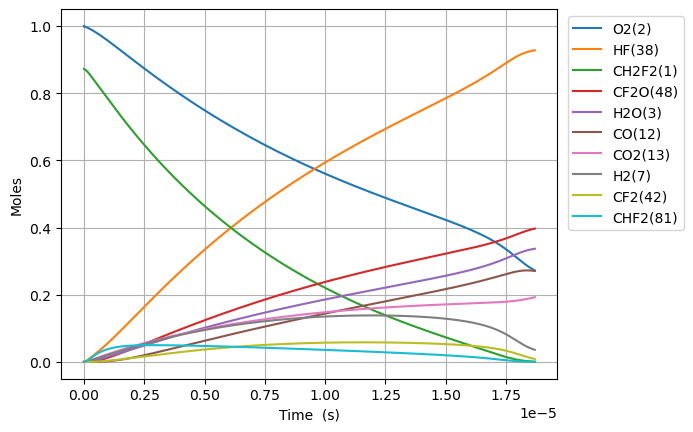

The data file committed next to this chart (first rows):
Time (s), Volume (m^3), N2, Ne, CH2F2(1), O2(2), H2O(3), OH(4), CHF2(81), HF(38), HO2(10), CHF(40), FC1OO1(136), [O]C([O])F(138), H(5), CFO2(143), [O]OC(F)F(128), CO2(13), F(37), H2(7), CF2O(48), O(6), [O]C(F)F(146), O2(176)
0.0, 0.1379, 3.76, 0.0, 0.8719, 1.0, 0.0, 0.0, 0.0, 0.0, 0.0, 0.0, 0.0, 0.0, 0.0, 0.0, 0.0, 0.0, 0.0, 0.0, 0.0, 0.0, 0.0, 0.0
1.2319730008363548e-23, 0.1379, 3.76, 0.0, 0.8719, 1, 1.045161812598994e-53, 3.367471131790756e-38, 1.3311763278510542e-20, 3.373372486589528e-19, 1.3311763273700416e-20, 3.3733724865895273e-19, 4.719825465523902e-40, 6.082965018404928e-39, 4.810190835588162e-30, 6.682879524147157e-35, 8.544248758577042e-38, 3.0691990105083066e-50, 4.917597507575735e-40, 3.2761769527615443e-21, 3.4838702716716356e-38, 2.857542146181707e-26, 2.4060152900318604e-38, 2.9154720377884843e-16
3.4495244023417937e-23, 0.1379, 3.76, 0.0, 0.8719, 1, 1.2408161039181222e-52, 2.0339525636021417e-37, 3.7272937179829493e-20, 9.44544296245068e-19, 3.7272937166361146e-20, 9.445442962450676e-19, 2.8507745811769935e-39, 3.674110871116267e-38, 1.3468750911538885e-29, 4.03645923258488e-34, 5.160726250180475e-37, 3.6437530652754595e-49, 2.970228894754716e-39, 9.173295467732324e-21, 2.1042576440898715e-37, 8.001118009329371e-26, 1.4532332351790384e-37, 8.163321705806465e-16
7.884627205352671e-23, 0.1379, 3.76, 0.0, 0.8719, 1, 1.2182406087667282e-51, 9.792606051255406e-37, 8.519528498246737e-20, 2.158958391417298e-18, 8.519528495168257e-20, 2.1589583914172962e-18, 1.3725252453751867e-38, 1.7689262273516893e-37, 3.078673735100848e-29, 1.943381365621987e-33, 2.4846675389941167e-36, 3.5774583666484716e-48, 1.4300373554714827e-38, 2.0967532497673884e-20, 1.0131094750024173e-36, 1.8288269735707076e-25, 6.996692463409571e-37, 1.8659021041837268e-15
1.6754832811374425e-22, 0.1379, 3.76, 0.0, 0.8719, 1, 1.0775200223194052e-50, 4.276688337382414e-36, 1.810399805877429e-19, 4.5877865817617574e-18, 1.8103998052232522e-19, 4.5877865817617505e-18, 5.994178341223998e-38, 7.725365573369462e-37, 6.542617538022023e-29, 8.487256995666827e-33, 1.0851195923391942e-35, 3.164221411873622e-47, 6.245348837395261e-38, 4.4556006557557003e-20, 4.424515245026136e-36, 3.886257318879196e-25, 3.0556394183372805e-36, 3.9650419713878216e-15
3.4495244023417935e-22, 0.1379, 3.76, 0.0, 0.8719, 1, 9.057205042131423e-50, 1.7854331940827965e-35, 3.7272937179829304e-19, 9.445442962450681e-18, 3.7272937166360963e-19, 9.445442962450644e-18, 2.502451461828552e-37, 3.225188052753976e-36, 1.3471891203973398e-28, 3.543262723702765e-32, 4.5301606917967356e-35, 2.65971875532229e-46, 2.6073102010133238e-37, 9.173295467732324e-20, 1.8471480180431445e-35, 8.0011180096279645e-25, 1.2756693067720286e-35, 8.163321705787753e-15
6.997606644750495e-22, 0.1379, 3.76, 0.0, 0.8719, 1, 7.42564390684988e-49, 7.294077170366178e-35, 7.561081542193901e-19, 1.916075572382852e-17, 7.561081539461753e-19, 1.916075572382838e-17, 1.0223330751409258e-36, 1.3175945548429262e-35, 2.733598277631224e-28, 1.4475384364483213e-31, 1.8507184581021337e-34, 2.1805981290519302e-45, 1.0651712926447816e-36, 1.8608685091685572e-19, 7.546202363275703e-35, 1.6230839391652669e-24, 5.211525358796366e-35, 1.6559881174554575e-14
1.4093771129567898e-21, 0.1379, 3.76, 0.0, 0.8719, 1, 6.013478958635854e-48, 2.94838261454824e-34, 1.522865719061571e-18, 3.859138124658421e-17, 1.5228657185112936e-18, 3.859138124658362e-17, 4.132433746742704e-36, 5.325927855904334e-35, 5.508634288273432e-28, 5.851181801607587e-31, 7.4808999120689564e-34, 1.7659049007305403e-44, 4.305592679951017e-36, 3.747946433959207e-19, 3.0502956486413617e-34, 3.2690282157810737e-24, 2.106581875136873e-34, 3.335300011195607e-14
2.8286100099202704e-21, 0.1379, 3.76, 0.0, 0.8719, 1, 4.840171026835508e-47, 1.1855316818729173e-33, 3.056380848745879e-18, 7.745263229209559e-17, 3.0563808476414788e-18, 7.745263229209324e-17, 1.6616334344835007e-35, 2.1415321665651435e-34, 1.1067577094255605e-27, 2.3527344679937705e-30, 3.0080369524474955e-33, 1.421353894362084e-43, 1.731259887035747e-35, 7.5221022835405055e-19, 1.2265104646391495e-33, 6.560916769856155e-24, 8.470473069007011e-34, 6.693923798623045e-14
5.667075803847232e-21, 0.1379, 3.76, 0.0, 0.8719, 1, 3.883932425839401e-46, 4.754512286482498e-33, 6.123411108114283e-18, 1.5517513438311832e-16, 6.12341110590164e-18, 1.551751343831089e-16, 6.663893256174414e-35, 8.588501811499377e-34, 2.2220945845010947e-27, 9.435517502863537e-30, 1.2063573556705426e-32, 1.1405469864838224e-42, 6.943126528967932e-35, 1.50704139827031e-18, 4.918855533480947e-33, 1.3144693881380188e-23, 3.397038551773948e-33, 1.3411171373266476e-13
1.1344007391701154e-20, 0.1379, 3.76, 0.0, 0.8719, 1, 3.111872274132943e-45, 1.9042848551677801e-32, 1.2257471626850235e-17, 3.106201385651637e-16, 1.2257471622421133e-17, 3.106201385651259e-16, 2.669033170878171e-34, 3.4398804632787904e-33, 4.466961590168557e-27, 3.779128540941092e-29, 4.8317217492230536e-32, 9.138255137338567e-42, 2.780872172850232e-34, 3.0167037381028293e-18, 1.9701078748673612e-32, 2.6312248117923724e-23, 1.3605873065572943e-32, 2.6845666521707575e-13
2.2697870567409e-20, 0.1379, 3.76, 0.0, 0.8719, 1, 2.4913899711987984e-44, 7.622102131303351e-32, 2.4525592664318722e-17, 6.215101469292543e-16, 2.45255926554568e-17, 6.21510146929103e-16, 1.0683088385838349e-33, 1.3768486439689184e-32, 9.013468623568989e-27, 1.5126362856968014e-28, 1.933947882705366e-31, 7.316160560206428e-41, 1.1130736219238273e-33, 6.036028417767867e-18, 7.885565749183119e-32, 5.264735664499268e-23, 5.445895018662596e-32, 5.371465681520667e-13
4.540559691882469e-20, 0.1379, 3.76, 0.0, 0.8719, 1, 1.9938691617572774e-43, 3.0498336781608974e-31, 4.9061834739242045e-17, 1.2432901636574352e-15, 4.906183472151484e-17, 1.2432901636568295e-15, 4.27462689195018e-33, 5.509188003779794e-32, 1.8333574778631356e-26, 6.0525154427846055e-28, 7.738310614499221e-31, 5.8551519787102026e-40, 4.45374462596442e-33, 1.2074677777097937e-17, 3.1552534425112295e-31, 1.0531757391505815e-22, 2.1790673678051223e-31, 1.0745263738867247e-12
9.082104962165607e-20, 0.1379, 3.76, 0.0, 0.8719, 1, 1.5953982686843877e-42, 1.2201320651954543e-30, 9.813431888903404e-17, 2.4868501971137936e-15, 9.813431885357776e-17, 2.4868501971113706e-15, 1.7101291044970677e-32, 2.204033937885852e-31, 3.7882155441797865e-26, 2.421400293245343e-27, 3.095828134249785e-30, 4.685011185260293e-39, 1.7817880950461711e-32, 2.4151976495758063e-17, 1.2623068350367135e-30, 2.1065800931889933e-22, 8.71768839199086e-31, 2.1492859848147465e-12
1.8165195502731883e-19, 0.1379, 3.76, 0.0, 0.8719, 1, 1.276439804613176e-41, 4.880925481062186e-30, 1.9627928718839946e-16, 4.9739702640265005e-15, 1.9627928711749095e-16, 4.9739702640168085e-15, 6.841073157448755e-32, 8.816853272957826e-31, 8.06127901802642e-26, 9.68638946134723e-27, 1.2384320385213878e-29, 3.7483648271292294e-38, 7.127734316403408e-32, 4.830657393307823e-17, 5.04963828707673e-30, 4.2133888358142266e-22, 3.487359159548885e-30, 4.298805204505613e-12
3.6331376583864434e-19, 0.1379, 3.76, 0.0, 0.8719, 1, 1.0212003237595446e-40, 1.9524496426147585e-29, 3.925692237862561e-16, 9.94821039785187e-15, 3.925692236444667e-16, 9.948210397813099e-15, 2.7365406183402167e-31, 3.526884816631414e-30, 1.806079533054598e-25, 3.874713447799013e-26, 4.953929730539951e-29, 2.9988342208557403e-37, 2.851211242407966e-31, 9.661576880771828e-17, 2.0199375084238564e-29, 8.427006459258331e-22, 1.3950004251014656e-29, 8.597843635226629e-12
7.266373874612954e-19, 0.1379, 3.76, 0.0, 0.8719, 1, 8.169796541348169e-40, 7.809957500108556e-29, 7.851490969784721e-16, 1.9896690665502445e-14, 7.85149096695016e-16, 1.9896690665347355e-14, 1.0946385216078662e-30, 1.4107826270977596e-29, 4.387338541467392e-25, 1.549916912311657e-25, 1.9816122079320033e-28, 2.3991243218353605e-36, 1.1405089001232462e-30, 1.9323415855699722e-16, 8.079914434054103e-29, 1.6854242258921099e-21, 5.580115214673541e-29, 1.7195920462025805e-11
1.4532846307065976e-18, 0.1379, 3.76, 0.0, 0.8719, 1, 6.535914855930944e-39, 3.1240148074090607e-28, 1.5703088433489166e-15, 3.979365120080292e-14, 1.5703088427825052e-15, 3.979365120018254e-14, 4.378598657796863e-30, 5.643187897348942e-29, 1.1875279541755451e-24, 6.199730716021419e-25, 7.926529461537189e-28, 1.9193222357834145e-35, 4.562091603847467e-30, 3.864709380555504e-16, 3.2319986621827464e-28, 3.370871606934488e-21, 2.2320687806713e-28, 3.439207397705274e-11
2.906579117197202e-18, 0.1379, 3.76, 0.0, 0.8719, 1, 5.228763000185692e-38, 1.2496123013873312e-27, 3.140628336033852e-15, 7.958757227140117e-14, 3.140628334903047e-15, 7.958757226891964e-14, 1.7514483953717694e-29, 2.257286626827491e-28, 3.615285347479694e-24, 2.4799048996831206e-24, 3.17062790877601e-27, 1.535466899934713e-34, 1.824853599548212e-29, 7.729444970526383e-16, 1.2928060491719632e-27, 6.741767253458555e-21, 8.928320446461012e-28, 6.878438045282093e-11
5.8131680901784104e-18, 0.1379, 3.76, 0.0, 0.8719, 1, 4.1830229521149265e-37, 4.998462097803397e-27, 6.281267321179912e-15, 1.5917541441258684e-13, 6.281267318926381e-15, 1.5917541440266067e-13, 7.005811589555149e-29, 9.029169363498783e-28, 1.2191476905966536e-23, 9.919644824245398e-24, 1.2682543868518306e-26, 1.2283771643568966e-33, 7.299494372628679e-29, 1.5458916150467393e-15, 5.171237417773906e-27, 1.348356208426406e-20, 3.571337190535729e-27, 1.3756899118721461e-10
1.1626346036140827e-17, 0.1379, 3.76, 0.0, 0.8719, 1, 3.3464235516845505e-36, 1.9993875258777368e-26, 1.2562545290576787e-14, 3.18351098694915e-13, 1.2562545286102054e-14, 3.183510986552103e-13, 2.8023283522575387e-28, 3.6116722529319056e-27, 4.422656710159359e-23, 3.967862973932495e-23, 5.0730239821135334e-26, 9.827031890496302e-33, 2.9198505906434723e-28, 3.0917858510346444e-15, 2.0684976532969844e-26, 2.6967165896905477e-20, 1.428536636347343e-26, 2.751382037874321e-10
2.3252701928065662e-17, 0.1379, 3.76, 0.0, 0.8719, 1, 2.6771411880629756e-35, 7.997556343449068e-26, 2.512510122578956e-14, 6.367024672593985e-13, 2.5125101216969428e-14, 6.367024671005795e-13, 1.1209321760448208e-27, 1.4446697517113706e-26, 1.6782757573657466e-22, 1.5871461977213379e-22, 2.0292108702003186e-25, 7.861631339426834e-32, 1.1679802819365186e-27, 6.183574323009263e-15, 8.273996321304595e-26, 5.393443012631752e-20, 5.714149727583658e-26, 5.502765935135916e-10
4.6505413711915327e-17, 0.1379, 3.76, 0.0, 0.8719, 1, 2.141714322284084e-34, 3.199024478506593e-25, 5.0250213081891196e-14, 1.2734052043876741e-12, 5.025021306476827e-14, 1.2734052037523976e-12, 4.483731109297676e-27, 5.778680300176226e-26, 6.531529054143528e-22, 6.348586801589883e-22, 8.1168459588153695e-25, 6.289307397183917e-31, 4.672237037983311e-27, 1.236715126695374e-14, 3.309599938737534e-25, 1.0786918500171895e-19, 2.285660257013523e-25, 1.1005532310688456e-09
6.9758125495765e-17, 0.1379, 3.76, 0.0, 0.8719, 1, 6.123965922056718e-34, 6.797929009485529e-25, 7.537532492366894e-14, 1.910107941515258e-12, 7.537532489863123e-14, 1.9101079401652957e-12, 9.527930936682485e-27, 1.2279695986894648e-25, 1.3766015468673364e-21, 1.3490748203121982e-21, 1.7248299124120486e-24, 1.7983490039887924e-30, 9.928966445365815e-27, 1.855072821089345e-14, 7.032901053027687e-25, 1.61804166293758e-19, 4.8570279703891365e-25, 1.6508297267270711e-09
1.1626354906346433e-16, 0.1379, 3.76, 0.0, 0.8719, 1, 2.8143488067129608e-33, 1.8794285670710048e-24, 1.2562554854992883e-13, 3.1835134157676615e-12, 1.256255485106136e-13, 3.1835134120354116e-12, 2.634193931181795e-26, 3.3949745059118382e-25, 3.775992072337392e-21, 3.729795415769146e-21, 4.768647722461612e-24, 8.264544674566282e-30, 2.745396659753004e-26, 3.091788209875382e-14, 1.9443908392507472e-24, 2.6967503454487036e-19, 1.3428251220410835e-24, 2.751382150455701e-09
1.5811843027439373e-16, 0.1379, 3.76, 0.0, 0.8719, 1, 6.335072746057992e-33, 3.346706687833408e-24, 1.7085074976728192e-13, 4.3295783425925904e-12, 1.7085074971637053e-13, 4.3295783359465585e-12, 4.6907202901843495e-26, 6.045443249163771e-25, 6.704825894796586e-21, 6.641660770267466e-21, 8.491548878023102e-24, 1.860340763247803e-29, 4.889126818170396e-26, 4.204832059781278e-14, 3.4623845515429505e-24, 3.6675954752940984e-19, 2.391173319230536e-24, 3.741878873339078e-09
1.9997331148532314e-16, 0.1379, 3.76, 0.0, 0.8719, 1, 1.1973703220030206e-32, 5.224258270489591e-24, 2.160759509356477e-13, 5.475643269415153e-12, 2.1607595087446714e-13, 5.475643259040606e-12, 7.322282620045823e-26, 9.437021352985036e-25, 1.0448035182460965e-20, 1.0367726379390239e-20, 1.325542769359957e-23, 3.516165162514915e-29, 7.632608177393487e-26, 5.317875909685545e-14, 5.404831949828861e-24, 4.63844834854109e-19, 3.732654667170623e-24, 4.732375110939069e-09
2.4182819269625253e-16, 0.1379, 3.76, 0.0, 0.8719, 1, 2.001359568672195e-32, 7.489356968387413e-24, 2.6130115205773987e-13, 6.621708196235484e-12, 2.613011519875435e-13, 6.621708181362814e-12, 1.0497027738757702e-25, 1.3528655594263888e-24, 1.496050840903365e-20, 1.48628904229004e-20, 1.900262020350821e-23, 5.877136646146257e-29, 1.0942735758638982e-25, 6.430919759588274e-14, 7.748220976173393e-24, 5.609308536255056e-19, 5.351031210106702e-24, 5.722870890137676e-09
3.2553795511811134e-16, 0.1379, 3.76, 0.0, 0.8719, 1, 4.272676040756965e-32, 1.2903349445116954e-23, 3.51751554196398e-13, 8.913838049871054e-12, 3.5175155411102865e-13, 8.913838024247071e-12, 1.8085237413823328e-25, 2.3308388659759314e-24, 2.573974714410251e-20, 2.560713336310192e-20, 3.2739433941988854e-23, 1.2547016012546585e-28, 1.8855557046289415e-25, 8.657007459390227e-14, 1.3349339438604488e-23, 7.551045592200603e-19, 9.219238315454171e-24, 7.703861403159545e-09
4.0924771753997016e-16, 0.1379, 3.76, 0.0, 0.8719, 1, 7.769400236786788e-32, 1.9749876730488188e-23, 4.4220195616400996e-13, 1.1205967903498363e-11, 4.42201956068101e-13, 1.1205967864278297e-11, 2.7681274875683053e-25, 3.5675812459836325e-24, 3.936249850742753e-20, 3.919427716321486e-20, 5.0110975040742457e-23, 2.281538553662593e-28, 2.886392528222818e-25, 1.0883095159186495e-13, 2.0432502495767443e-23, 9.492809685422573e-19, 1.411096163718295e-23, 9.684850221745057e-09
4.92957479961829e-16, 0.1379, 3.76, 0.0, 0.8719, 1, 1.2852109070670756e-31, 2.8126106794070547e-23, 5.326523579489743e-13, 1.349809775711686e-11, 5.326523578474732e-13, 1.3498097701262983e-11, 3.942132905094809e-25, 5.0806442757601676e-24, 5.602163146502454e-20, 5.581714929746913e-20, 7.136377851731124e-23, 3.7741099463753175e-28, 4.1110791317715385e-25, 1.3109182858976693e-13, 2.9098234786639e-23, 1.1434602649821739e-18, 2.0095623015908564e-23, 1.166583723096589e-08
6.603770048055466e-16, 0.1379, 3.76, 0.0, 0.8719, 1, 2.9645767280483332e-31, 4.955388807942006e-23, 7.135531609606691e-13, 1.8082357464326903e-11, 7.135531608631049e-13, 1.8082357365921055e-11, 6.945431735804765e-25, 8.951301814573233e-24, 9.862013954509874e-20, 9.83411391595064e-20, 1.2573187674407165e-22, 8.705674194161614e-28, 7.245138331032587e-25, 1.756135825853855e-13, 5.1266589458915734e-23, 1.5318276819171159e-18, 3.5405340079100086e-23, 1.562780571936662e-08
9.952160544929819e-16, 0.1379, 3.76, 0.0, 0.8719, 1, 1.0034827504710899e-30, 1.1105224966967846e-22, 1.0753547647581227e-12, 2.725087687863955e-11, 1.0753547647287275e-12, 2.725087665810869e-11, 1.5564980949748353e-24, 2.0060156116826376e-23, 2.208218498888383e-19, 2.2038585191528533e-19, 2.8176940106940474e-22, 2.946786190450299e-27, 1.6246559516261852e-24, 2.6465709057588367e-13, 1.1489029274705247e-22, 2.3085977015413617e-18, 7.934446312097735e-23, 2.3551720645346658e-08
1.6648941538678522e-15, 0.1379, 3.76, 0.0, 0.8719, 1, 4.781784045249098e-30, 3.0868452987581397e-22, 1.7989579634417404e-12, 4.5587915706834706e-11, 1.7989579637900672e-12, 4.5587915093843213e-11, 4.326488044614645e-24, 5.575946591563392e-23, 6.133702875438876e-19, 6.125884235974933e-19, 7.832110532315002e-22, 1.4041919565974788e-26, 4.521772833489109e-24, 4.427441065539248e-13, 3.1935176950628467e-22, 3.862278604604461e-18, 2.205466112933745e-22, 3.939946221924806e-08
3.0042503526175933e-15, 0.1379, 3.76, 0.0, 0.8719, 1, 2.880005781673385e-29, 1.002459426277894e-21, 3.2461643251687247e-12, 8.22619933615047e-11, 3.2461643272378847e-12, 8.226199137082486e-11, 1.4050320720163625e-23, 1.8107728161482408e-22, 1.990971868574907e-18, 1.989370813443076e-18, 2.5434638430822572e-21, 8.457175571508508e-26, 1.4723349278773233e-23, 7.989181384982119e-13, 1.0370940976664666e-21, 6.970203800409934e-18, 7.162170511275403e-22, 7.109459230333367e-08
5.6829627501170755e-15, 0.1379, 3.76, 0.0, 0.8719, 1, 1.987457145282345e-28, 3.584147034727308e-21, 6.1405769060589925e-12, 1.5561014866396307e-10, 6.14057691543133e-12, 1.5561014154674306e-10, 5.023458393205492e-23, 6.473955364521762e-22, 7.116288836351981e-18, 7.1125396033504e-18, 9.093564002023995e-21, 5.836071429551013e-25, 5.2921170896198865e-23, 1.5112662023398e-12, 3.707924752657586e-21, 1.3188307889694641e-17, 2.56063798001027e-21, 1.3448344018892163e-07
1.104038754511604e-14, 0.1379, 3.76, 0.0, 0.8719, 1, 1.4747823179681862e-27, 1.3524437488491219e-20, 1.1929401497611813e-11, 3.023064592413535e-10, 1.1929401537034894e-11, 3.0230643238644717e-10, 1.8955327879030934e-22, 2.442735576444752e-21, 2.684732824505366e-17, 2.6837243980163677e-17, 3.4312040847302063e-20, 4.3304434938046695e-24, 2.0181183673499559e-22, 2.9359623298365946e-12, 1.3991096168009262e-20, 2.5633531200780197e-17, 9.661632432486186e-21, 2.612554870904733e-07
2.175523713511397e-14, 0.1379, 3.76, 0.0, 0.8719, 1, 1.1360096188049147e-26, 5.25158145466604e-20, 2.3507048399996814e-11, 5.95699080286029e-10, 2.3507048561286426e-11, 5.956989760172694e-10, 7.360246665129999e-22, 9.484054158708383e-21, 1.0423107138249436e-16, 1.042001663013682e-16, 1.3322184931241893e-19, 3.335413521062838e-23, 8.001072830142888e-22, 5.785354584097168e-12, 5.43247192724279e-20, 5.0560041506371124e-17, 3.751104952677847e-20, 5.147769872381608e-07
3.24700867251119e-14, 0.1379, 3.76, 0.0, 0.8719, 1, 3.570900369511471e-26, 1.1699229402799386e-19, 3.508469226167574e-11, 8.890917011838976e-10, 3.508469262716876e-11, 8.890914689166772e-10, 1.6396507954354823e-21, 2.1125985007885118e-20, 2.3217698129859285e-16, 2.32114392914314e-16, 2.96761665014409e-19, 1.0483846781112166e-22, 1.812840085114321e-21, 8.634746837396724e-12, 1.2101628047314394e-19, 7.553464073764738e-17, 8.355545549615065e-20, 7.682683649560778e-07
5.389978590510775e-14, 0.1379, 3.76, 0.0, 0.8719, 1, 1.6316910706252222e-25, 3.2243112992279416e-19, 5.823997086483206e-11, 1.4758769425392132e-09, 5.823997188561792e-11, 1.4758763025214059e-09, 4.51869047354363e-21, 5.820988841190979e-20, 6.397550030375735e-16, 6.395964996790474e-16, 8.17727926499031e-19, 4.789775952609928e-22, 5.18539030446502e-21, 1.4333531341236033e-11, 3.3348509871988953e-19, 1.2562813636228774e-16, 2.302173324774788e-19, 1.2751607714858585e-06
7.53294850851036e-14, 0.1379, 3.76, 0.0, 0.8719, 1, 4.323618608708469e-25, 6.298828815308956e-19, 8.139523730970915e-11, 2.0626621833073003e-09, 8.139523931484006e-11, 2.06266093320087e-09, 8.827115203166263e-21, 1.1369198323730625e-19, 1.2495809639805396e-15, 1.2492831883932393e-15, 1.5972061498211395e-18, 1.2690341691082174e-21, 1.0461725378842765e-20, 2.0032315841523504e-11, 6.514138642430409e-19, 1.7591405971088037e-16, 4.4963094258883415e-19, 1.7819327318901146e-06
9.675918426509946e-14, 0.1379, 3.76, 0.0, 0.8719, 1, 8.961889281281662e-25, 1.03939331458344e-18, 1.0455049159917228e-10, 2.6494474234881585e-09, 1.0455049491751423e-10, 2.64944536095533e-09, 1.456540772274253e-20, 1.8756958472168813e-19, 2.0616543910079756e-15, 2.061174044376342e-15, 2.635191231846185e-18, 2.6301269130352827e-21, 1.7796936564002414e-20, 2.573110033844335e-11, 1.0748204052196093e-18, 2.2639245616988754e-16, 7.417784950007377e-19, 2.2885842736504735e-06
1.1818888344509532e-13, 0.1379, 3.76, 0.0, 0.8719, 1, 1.6090338848895311e-24, 1.5510095117047438e-18, 1.277057337361652e-10, 3.2362326630817887e-09, 1.2770573869639286e-10, 3.2362295857850575e-09, 2.1734064002731685e-20, 2.79839934313898e-19, 3.075974796500283e-15, 3.0752686400634728e-15, 3.931677927185837e-18, 4.721651783197347e-21, 2.735038945042369e-20, 3.1429884832184874e-11, 1.6037230922372978e-18, 2.770633723757631e-16, 1.1066417119785884e-18, 2.7951154250011952e-06
1.6104828180508704e-13, 0.1379, 3.76, 0.0, 0.8719, 1, 3.9830693435715994e-24, 2.8807336580081123e-18, 1.7401618156362587e-10, 4.409803140507365e-09, 1.7401619079294138e-10, 4.409797426671318e-09, 4.036430198025124e-20, 5.1954867619110685e-19, 5.711354737325483e-15, 5.7100674671553445e-15, 7.300136755024098e-18, 1.1685586669307388e-20, 5.370148459269208e-20, 4.282745381083314e-11, 2.978085137979222e-18, 3.789829365289828e-16, 2.0544475554271652e-18, 3.8078166608761007e-06
2.0390768016507875e-13, 0.1379, 3.76, 0.0, 0.8719, 1, 7.990028020567845e-24, 4.619433001036723e-18, 2.203265808156346e-10, 5.583373615584027e-09, 2.203265956264983e-10, 5.583364455861818e-09, 6.472179625569309e-20, 8.327961433949897e-19, 9.155716881200105e-15, 9.153676245000949e-15, 1.1702540664475558e-17, 2.3436208732788117e-20, 9.079009905701037e-20, 5.4225022778982936e-11, 4.774647874743753e-18, 4.816731253158447e-16, 3.2929023024228818e-18, 4.820036665317942e-06
2.8962647688506215e-13, 0.1379, 3.76, 0.0, 0.8719, 1, 2.274095015700872e-23, 9.325355059527886e-18, 3.1294723369240946e-10, 7.930514558690613e-09, 3.129472635973009e-10, 7.930496079164675e-09, 1.3063525856184897e-19, 1.6798143391125096e-18, 1.847137132836415e-14, 1.8467309228560076e-14, 2.360900695099132e-17, 6.667085184167436e-20, 2.0255174907441821e-19, 7.702016069016843e-11, 9.635004433722122e-18, 6.893669489007351e-16, 6.641143232918598e-18, 6.843033930433827e-06
3.753452736050456e-13, 0.1379, 3.76, 0.0, 0.8719, 1, 4.942782990249622e-23, 1.5671877651658215e-17, 4.055676925585605e-10, 1.027765549240155e-08, 4.0556774278836835e-10, 1.0277624455711316e-08, 2.195068264506846e-19, 2.8207144444775584e-18, 3.1022906257465163e-14, 3.101613963684115e-14, 3.9650734137531696e-17, 1.4484197660171899e-19, 3.7304864544006115e-19, 9.981529857811176e-11, 1.6186016294764492e-17, 9.00147890714899e-16, 1.1150172230388386e-17, 8.864109062329207e-06
4.61064070325029e-13, 0.1379, 3.76, 0.0, 0.8719, 1, 9.160029752535301e-23, 2.3662094597388928e-17, 4.981879576047484e-10, 1.2624796416716846e-08, 4.981880333779389e-10, 1.2624749585519312e-08, 3.3136864647954305e-19, 4.255317655580371e-18, 4.6810290010453905e-14, 4.6800139714155917e-14, 5.982738188966444e-17, 2.682985624586388e-19, 6.126260914562389e-19, 1.2261043645510332e-10, 2.4428909828168542e-17, 1.1140189786036473e-15, 1.6818805932632183e-17, 1.0883263889345104e-05
6.325016637649959e-13, 0.1379, 3.76, 0.0, 0.8719, 1, 2.3661766200270635e-22, 4.4586030134578944e-17, 6.834279069971465e-10, 1.7319078237160516e-08, 6.834280494629094e-10, 1.7318990104989338e-08, 6.24191228889265e-19, 8.004920403401871e-18, 8.809247773673778e-14, 8.807353820962655e-14, 1.125840811995914e-16, 6.923784400848596e-19, 1.3403140804247786e-18, 1.6820071222529083e-10, 4.599529806650788e-17, 1.5510436788468528e-15, 3.163017205156667e-17, 1.4915819915096609e-05
8.039392572049627e-13, 0.1379, 3.76, 0.0, 0.8719, 1, 4.862886791658637e-22, 7.212206463900322e-17, 8.686670833896538e-10, 2.2013360020021677e-08, 8.686673132729958e-10, 2.2013217637714714e-08, 1.0093594685723269e-18, 1.2927196091678104e-17, 1.42317681904495e-13, 1.4228728331479767e-13, 1.818763873877957e-16, 1.4215984538179379e-18, 2.4682622132344247e-18, 2.1379098809893018e-10, 7.434412801014628e-17, 2.0004652417281556e-15, 5.106581035141196e-17, 1.8940716581854152e-05
1e-12, 0.1379, 3.76, 0.0, 0.8719, 1, 9.369331861289686e-22, 1.1175006143688892e-16, 1.0805107501410298e-09, 2.7381869615098665e-08, 1.0805111052737865e-09, 2.7381649318516162e-08, 1.5633704252863718e-18, 1.999202765468439e-17, 2.2019576703237356e-13, 2.2014903110097486e-13, 2.813860983984431e-16, 2.7357940485999604e-18, 4.35497412520485e-18, 2.659292806170778e-10, 1.1509122321608276e-16, 2.5296626892246224e-15, 7.894909436998113e-17, 2.3534329169626742e-05
1.1468144440848964e-12, 0.1379, 3.76, 0.0, 0.8719, 1, 1.4143002568279724e-21, 1.47130749595914e-16, 1.2391431232377702e-09, 3.140192347299666e-08, 1.239143589734152e-09, 3.140163374348939e-08, 2.05775675320098e-18, 2.6284071511445627e-17, 2.89596130941128e-13, 2.895349296679753e-13, 3.70056958375218e-16, 4.126225071124954e-18, 6.255474632288258e-18, 3.049715405493767e-10, 1.5142952932180096e-16, 2.9365957265134143e-15, 1.0377230346441582e-16, 2.6967589955478846e-05
1.4896896309648302e-12, 0.1379, 3.76, 0.0, 0.8719, 1, 3.105772329150663e-21, 2.48889222247985e-16, 1.609616089258227e-09, 4.0790486775642317e-08, 1.6096168740761552e-09, 4.078999790395731e-08, 3.4786062876489704e-18, 4.431456477579448e-17, 4.886436215213782e-13, 4.885413131815182e-13, 6.243473767245598e-16, 9.043750449531228e-18, 1.2635311610468176e-17, 3.9615209459211315e-10, 2.5576625392573173e-16, 3.922603985358467e-15, 1.7486320339658978e-16, 3.496400007478674e-05
1.8325648178447637e-12, 0.1379, 3.76, 0.0, 0.8719, 1, 5.7925544715086324e-21, 3.775995199863561e-16, 1.980085993518378e-09, 5.0179049927959323e-08, 1.980087177571854e-09, 5.0178310120227824e-08, 5.273948970481241e-18, 6.70073238466374e-17, 7.394581423671967e-13, 7.393046728659967e-13, 9.447259419499703e-16, 1.683573671965651e-17, 2.226865900935893e-17, 4.873326510127944e-10, 3.874361174736343e-16, 4.958683564310459e-15, 2.6426372695318755e-16, 4.293006257432371e-05
2.175440004724697e-12, 0.1379, 3.76, 0.0, 0.8719, 0.9999, 9.708287352235613e-21, 5.334643159039669e-16, 2.3505528480419613e-09, 5.9567612929948496e-08, 2.3505545114503644e-09, 5.9566570393405453e-08, 7.445820582066004e-18, 9.435102505790262e-17, 1.0420376867149946e-12, 1.0418232525364403e-12, 1.3311709708770356e-15, 2.8163727446181455e-17, 3.5816224960542013e-17, 5.785132105970492e-10, 5.465212720832906e-16, 6.0450280003921395e-15, 3.718994025466708e-16, 5.086589263978725e-05
2.5183151916046307e-12, 0.1379, 3.76, 0.0, 0.8719, 0.9999, 1.5088396804474942e-20, 7.166866337831607e-16, 2.72101666480943e-09, 6.895617578161082e-08, 2.7210188868974e-09, 6.895477872458998e-08, 9.996251812333427e-18, 1.263343729602137e-16, 1.3963802522799833e-12, 1.396095300772487e-12, 1.7836607966154074e-15, 4.36892439715708e-17, 5.393853708850856e-17, 6.696937741304761e-10, 7.331039248337331e-16, 7.181830820566299e-15, 4.976960676937072e-16, 5.877160501145601e-05
3.204065565364498e-12, 0.1379, 3.76, 0.0, 0.8719, 0.9999, 3.119182551734455e-20, 1.1660165242235226e-15, 3.4619352327962553e-09, 8.773330103395962e-08, 3.4619388070378e-09, 8.773103956535662e-08, 1.6240892122803218e-17, 2.0417495876364554e-16, 2.2603464587373454e-12, 2.2598928194021533e-12, 2.8866882432968602e-15, 8.997883015926087e-17, 1.0654865969192859e-16, 8.520549161870913e-10, 1.1890897719901071e-15, 9.607585672419989e-15, 8.034771554464267e-16, 7.449313356026642e-05
3.889815939124365e-12, 0.1379, 3.76, 0.0, 0.8719, 0.9999, 5.602154612092833e-20, 1.7272159503223925e-15, 4.202841792474165e-09, 1.0651042568501675e-07, 4.202847026628212e-09, 1.0650709265123258e-07, 2.402401537406601e-17, 3.004392721702759e-16, 3.3313408310277676e-12, 3.3306833105477693e-12, 4.253635251401688e-15, 1.6099621246663478e-16, 1.8537967187848578e-16, 1.0344160834668125e-09, 1.7560480969270394e-15, 1.223749613322112e-14, 1.1810197446633738e-15, 9.009555741369185e-05
4.575566312884232e-12, 0.1379, 3.76, 0.0, 0.8719, 0.9999, 9.15245623569037e-20, 2.401912083611009e-15, 4.94373643816437e-09, 1.2528754973479574e-07, 4.943743633627885e-09, 1.252829379908489e-07, 3.3361687311454225e-17, 4.150379459258101e-16, 4.60934750784376e-12, 4.608452929844713e-12, 5.884329026850457e-15, 2.620327482684972e-16, 2.9570935941805627e-16, 1.2167772822533228e-09, 2.4346291533409056e-15, 1.5073110055732958e-14, 1.6297413981010324e-15, 0.0001056
5.261316686644099e-12, 0.1379, 3.76, 0.0, 0.8719, 0.9999, 1.3967587957110425e-19, 3.1917319467118683e-15, 5.684619263526706e-09, 1.440646731833125e-07, 5.684628715332889e-09, 1.440585755927644e-07, 4.4269895225651206e-17, 5.478820475048385e-16, 6.094350695778857e-12, 6.093187905181759e-12, 7.778597006033951e-15, 3.9837944275932124e-16, 4.4281268464748902e-16, 1.399138518829825e-09, 3.225478537959736e-15, 1.811597513544267e-14, 2.1490643933729277e-15, 0.0001209
... 856 more rows
